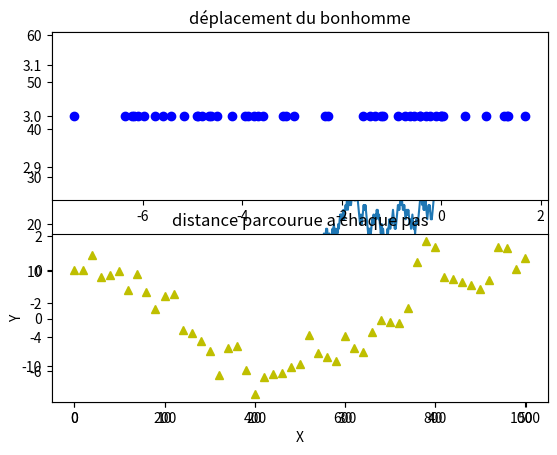

Source code (Python):
# [redacted]

import math
import matplotlib.pyplot as plt
import numpy as np
from random import seed
from random import random
from random import randrange
from matplotlib import pyplot
seed(1)
#<<<<<<< HEAD
random_walk = list()
random_walk.append(-1 if random() <0.5 else 1)
for i in range(1, 1000) :
    movement = -1 if random() <0.5 else 1
    value = random_walk[i-1] + movement
    random_walk.append(value)
print (random_walk)
pyplot.plot(random_walk)
pyplot.show()
#=======
series =[randrange(10) for i in range(100)]
pyplot.plot(series)
pyplot.show()

#creation de la liste qui contient les positions du deplacement
x=[0]
#nombre de pas fait par la personne alcoolisee
N=50

#np.random.normal prend une valeur dans une fonction normale centree (je crois hein pas sure du tout les cours de terminale remonte a looooooiiiiin)
#du coup elle permet de choisir une valeur probable pour la prochaine abscisse du pas
for i in range(N):
    x.append(x[-1]+np.random.normal())

#vision horizontale
plt.subplot(211)
for i in range(N):
    plt.plot(x[i],3,'o-b')
plt.title("déplacement du bonhomme")


#vision en fonction des pas
plt.subplot(212)
plt.plot(x,"^y")
plt.title("distance parcourue a chaque pas")
plt.xlabel("X")
plt.ylabel("Y")
plt.show()
#>>>>>>> 52cfbbd8a21549b075332ba65b11eeb6d036c273
